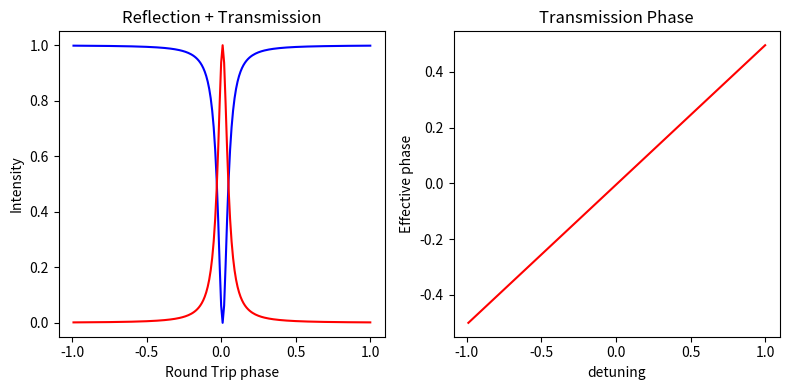
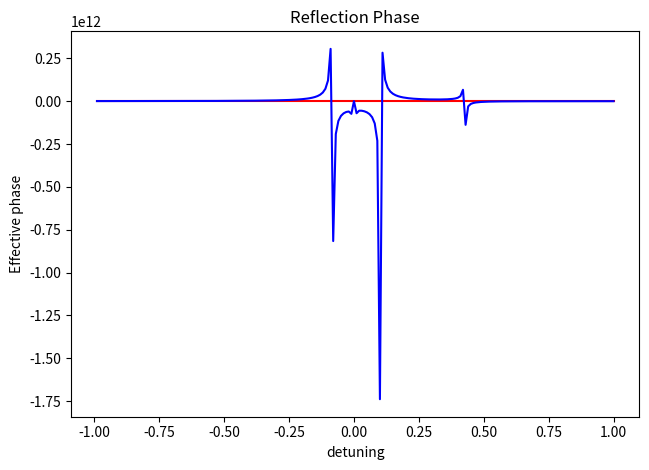

Write the Python code that produced these figures, in order.
# -*- coding: utf-8 -*-
"""
Created on Sat Feb 23 17:05:55 2019

[redacted]

Add drop micro ring resonator equations as from fabry perot assymetric
"""


import numpy as np
import matplotlib.pyplot as plt

ran = 200
phi = -1
#r1 = 0.9870696
r2 = 0.9809797
c = 299792458
lamd = 0.000001550
Q1 = 5000000
Q2 = 6000000
b = 0.000025
l = 2*np.pi*b
n = 3.45

aa = (2*np.pi*n)/(Q1*lamd)
g1 = 0*1.224
aa2 = (2*np.pi*n)/(Q2*lamd)
g2 = 0*2.91001

a1 = np.exp(((g1-aa)*l)/2)
a2 = np.exp(((g2-aa2)*l)/2)

r1 = r2*a1

t = np.sqrt(1-(r1**2))
t2 = np.sqrt(1-(r2**2))


Etai = np.ndarray(ran, float)
Erai = np.ndarray(ran, float)
PHIt = np.ndarray(ran, float)
PHIr = np.ndarray(ran, float)
phit = np.ndarray(ran, float)
dPHIr = np.ndarray(ran, float)

for i in range(0,ran):
    
    Eta = (r1-a1*r2*np.exp(1j*phi))/(1-a1*r1*r2*np.exp(1j*phi)) #asymmeteric transmission
    
    Era = -(t*t2*np.exp(1j*phi/2))/(1-r1*r2*np.exp(1j*phi)) #asymmeteric reflection

    PHIt[i] = phi/2    
    PHIr[i] = np.arctan((a1*r1*np.sin(phi))/(1-a1*r1*np.cos(phi))) - np.arctan((a1*np.sin(phi))/(r1-a1*np.cos(phi)))
    #PHIr[i] = np.arctan((r1*np.sin(phi))/(1-r1*np.sin(phi))) - np.arctan(np.sin(phi)/(r1-np.cos(phi))) #singapore paper phase
    
    
    phi = phi + 0.01    
    
    Etai[i] = abs(Eta)**2 #abs(Eta*EtaC)
    Erai[i] = abs(Era)**2 #abs(Era*EraC)
    
    dPHIr[i] = ((r1-r2*np.cos(phi))**2/((r1-r2*np.cos(phi))**2 + (r2*np.sin(phi))**2))  - ((1-r1*r2*np.cos(phi))**2 / ((1-r1*r2*np.cos(phi))**2  + (r1-r2*np.sin(phi))**2))
    
    phit[i] = phi

dPHIt = 1/2
#dPHIr = ((r1-r2*np.cos(phi))**2/((r1-r2*np.cos(phi))**2 + (r2*np.sin(phi))**2))  + ((1-r1*r2*np.cos(phi))**2 / ((1-r1*r2*np.cos(phi))**2  + (r1-r2*np.sin(phi))**2))
#dPHIr = ((1-r1*np.sin(phi))**2/((1-r1*np.sin(phi))**2 + (np.sin(phi))**2))  + ((r1-np.cos(phi))**2 / ((r1-np.cos(phi))**2  + (np.sin(phi))**2)) #singapore paper phase derivt

phit = phit.round(decimals=4)

vgt = (2*c)/n
ngt = n/2

vgr = (1/dPHIr)*c/n
ngr = dPHIr * n

fig, axs = plt.subplots(nrows=1, ncols=2, figsize=(8,4))

axs[0].set_title("Reflection + Transmission")
axs[0].set_xlabel("Round Trip phase")
axs[0].set_ylabel("Intensity")
axs[0].plot(phit,Etai, 'b')
axs[0].plot(phit,Erai, 'r')


axs[1].set_title("Transmission Phase")
axs[1].set_xlabel("detuning")
axs[1].set_ylabel("Effective phase")
axs[1].plot(phit,PHIt, 'r')

fig2, axs = plt.subplots(1)

#axs.set_xlim([-0.2,0.2])
axs.set_title("Reflection Phase")
axs.set_xlabel("detuning")
axs.set_ylabel("Effective phase")
axs.plot(phit,PHIr, 'r')


fig.tight_layout()
fig2.tight_layout()
plt.show()

#plt.xlim([-0.25,0.25])
plt.plot(phit, vgr, 'b')
plt.show()

fig.savefig('add_drop_fabry.png', dpi=400)
fig2.savefig('add_drop_fabry(phase).png', dpi=400)
